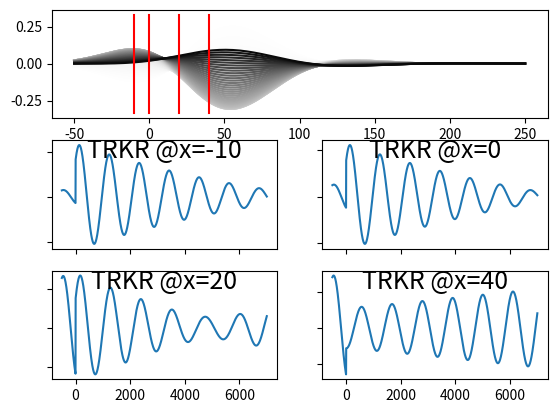
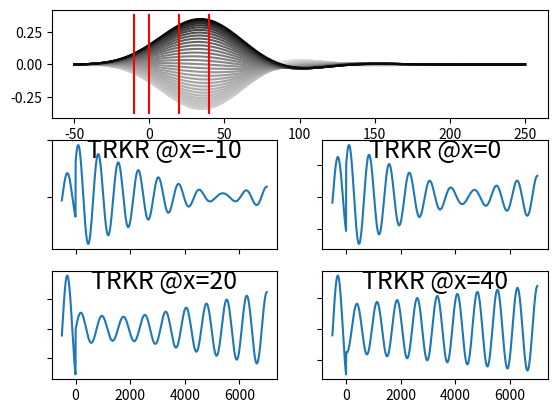
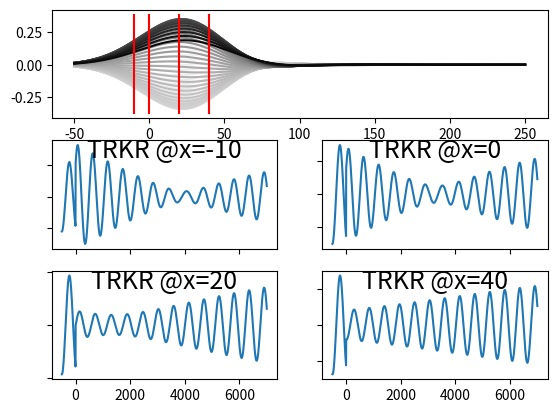

Write Python code to recreate these figures, in order.
# -*- coding: utf-8 -*-
"""
Created on Fri Nov 18 13:57:37 2016

Designed to run simple toy models of drift-diffusion spin systems
with one or more electron bands.

model: channel is 1D and represented by a gigantic 1D vector. In practice,
we use numpy arrays to access each slice of the giant 1D vector, each slice
corresponding to the population of a given carrier type along each position
x_i along the channel.

[redacted]
"""

import matplotlib.pyplot as plt
import numpy as np

GFACTORCONSTANT = 0.013996  # 1/(ps*Tesla), = bohr magneton/2*pi*hbar
LASER_REPRATE = 13160  # ps period

class carrier_packet():
    def __init__(self, identity, laser_wavelength, laser_power,
                 laser_width, initial_orientation, initial_polarization,
                 initial_position, spin_lifetime, gfactor, mobility,
                 diffusion_const, channel_xvals):
        self.identity = identity
        # TODO: actually roll this into polarization, no separate carrier density
        self.carrier_density_gaussian_amplitude = \
            laser_power * self.get_absorption_coeff(laser_wavelength)
        self.carrier_density_gaussian_width = laser_width
        self.orientation = initial_orientation
        self.polarization = initial_polarization  # magnitude, from 0 to 1
        self.position = initial_position
        self.spin_lifetime = spin_lifetime
        self.gfactor = gfactor
        self.mobility = mobility
        self.diffusion_const = diffusion_const
        self.channel_xvals = channel_xvals

        self.update_state(time_step=0,  # just to initialize output attributes
                          electric_field=0,
                          external_b_field=0)

    def get_probe_profile(self, laser_width, laser_power, laser_wavelength):
        probe_convolution = np.exp(-(self.channel_xvals - self.position)**2 /
                                   (2*(laser_width**2 +
                                       self.carrier_density_gaussian_width**2)))
        signal_profile = (self.carrier_density_gaussian_amplitude *
                          self.polarization * np.exp(1j * self.orientation) *
                          probe_convolution)

        # TODO: do this right
        absorption_coeff = self.get_absorption_coeff(laser_wavelength)
        trkr_coeff = absorption_coeff
        return trkr_coeff * signal_profile

    def get_absorption_coeff(self, laser_wavelength):
        if self.identity == "low bandgap spins":
            return 1.0
        elif self.identity == "high bandgap spins":
            return 1.0
        else:
            raise Exception("invalid identity for spin packet '{}'".format(
                                                                self.identity))

    def update_state(self, time_step, **changes):  # time step in ps
        for key, val in changes.items():
            # external parameters, should be refreshed each update
            if key == "electric_field": self.electric_field = val  # V/cm
            if key == "external_b_field": self.external_b_field = val  # Tesla

        # calculated parameters, must be recalculated each update
        self.drift_velocity = self.mobility * self.electric_field
        self.magnetic_field = self.external_b_field  # no DNP or SOC atm

        # time-evolve other parameters according to time-step
        self.polarization = (self.polarization *
                             np.exp(-time_step / self.spin_lifetime))
        self.orientation += (2 * np.pi * GFACTORCONSTANT * time_step *
                              self.magnetic_field * self.gfactor)
        if self.orientation > np.pi:
            self.orientation -= 2 * np.pi
        self.position += self.drift_velocity * time_step
        self.carrier_density_gaussian_width += self.diffusion_const * time_step



#        # handling decays from any source
#        survival_chance_list = np.exp(-time_step / self.spin_lifetime)
#        net_decay_chance = 1.0 - np.product(survival_chance_list)
#        num_decays = min(self.num_carriers,
#                         int(net_decay_chance * self.num_carriers))

#        # scattering 
##        decaying_indices = np.random.permutation(self.num_carriers)[num_decays:]
#        live_indices = np.random.permutation(self.num_carriers)[num_decays:]
#        self.orientation = self.orientation[live_indices]
#        self.position = self.position[live_indices]
#        self.drift_velocity = self.drift_velocity[live_indices]
#        self.num_carriers = len(self.orientation)

#        # finally, recalculate new net polarization
#        self.net_polarization_magnitude = \
#            np.abs(sum(np.exp(1j*self.orientation)) / self.num_carriers)
#        self.net_polarization_angle = \
#            np.angle(sum(np.exp(1j*self.orientation)))

    def __str__(self):
        s = ("packet contains {} {} spins ".format(self.num_carriers,
                                                   self.identity) +
             "of net angle {} and polarization {}".format(
                 self.net_polarization_angle,
                 self.net_polarization_magnitude))
        return s


# %%
# TODO: RSA SIMULATION, make this into a function of B field
# lose ability to use as workspace if not name == main though
def find_TRKR_vs_position(electric_field,  # V/cm
                          external_b_field,  # Tesla
                          probe_laser_wavelength,  # nm
                          pump_laser_wavelength,
                          probe_laser_power,  # AU
                          pump_laser_power,
                          probe_laser_width,  # um
                          pump_laser_width,
                          packet1kwargs,
                          packet2kwargs,
                          suppress_plot=False):
    def get_new_pulse_packets():
        packet1 = carrier_packet(**packet1kwargs)
        packet2 = carrier_packet(**packet2kwargs)
        packet_list = [packet1, packet2]
        return packet_list
    
    plt.figure()
    pos_graph_axes = plt.subplot(3,1,1)
    trkr_graph_axes_list = [plt.subplot(3,2,3),
                            plt.subplot(3,2,4),
                            plt.subplot(3,2,5),
                            plt.subplot(3,2,6)]
    probe_position_list = [-10, 0, 20, 40]

    num_pulses = 15
    measurement_window = [-500, 7000]
    time_step = 5.0  # ps
    streak_start = 6000
    streak_end = 7000
    streak_duration = streak_end - streak_start
    streak_line_count = 100  # lines in streak, give or take one, limited by time step
    streak_spacing = streak_duration // streak_line_count
    steps_per_pulse = int(round(LASER_REPRATE/time_step))
    lab_time = -(num_pulses - 1)*LASER_REPRATE  # lab_time=0 is last pulse
    packet_list = []
    num_time_indices = 1 + \
        int(np.ceil((measurement_window[1]-measurement_window[0])/time_step))
    trkr_vs_pos_list = [np.zeros(num_time_indices)
                        for num in range(len(probe_position_list))]
    timeseries_current_index = 0
    for i in range(num_pulses):  # num laser pulses
        packet_list.extend(get_new_pulse_packets())
        for j in range(steps_per_pulse):  # time steps per pulse
            lab_time += time_step
            for packet in packet_list:
                packet.update_state(time_step,
                                    electric_field=electric_field,
                                    external_b_field=external_b_field)
            # compute and record channel state if necessary
            streak_time = lab_time - streak_start
            record_trkr = all([lab_time >= measurement_window[0],
                               lab_time <= measurement_window[1]])
            record_streak = all([not suppress_plot,
                                 streak_time >= 0,
                                 streak_time < streak_duration,
                                 streak_time % streak_spacing < time_step])
            if record_trkr or record_streak:
                packet_profile_list = \
                    [packet.get_probe_profile(probe_laser_width,
                                              probe_laser_power,
                                              probe_laser_wavelength)
                     for packet in packet_list]
                vector_sum_series = np.real(np.sum(packet_profile_list,
                                                   axis=0))
#                scalar_sum_series = np.sum([np.real(series)
#                                         for series in packet_profile_list],
#                                           axis=0)
            if record_streak and not suppress_plot:
                axes = pos_graph_axes
                brightness = 1 - (streak_time / streak_duration)**4.0
                if brightness > 1 or brightness < 0:
                    raise Exception("error: invalid brightness value")
                axes.plot(channel_xvals, vector_sum_series,
                          color=(3 * tuple([brightness])))
            if record_trkr:
                for list_ind, pos in enumerate(probe_position_list):
                    pos_index = np.argwhere(channel_xvals > pos)[0]
                    series_val = vector_sum_series[pos_index]
                    series = trkr_vs_pos_list[list_ind]
                    if timeseries_current_index < len(series):
                        series[timeseries_current_index] = series_val
                    else:
                        print('oops, t={}, i={}'.format(lab_time,
                                                        timeseries_current_index))
                timeseries_current_index += 1

    # Plot results
    if not suppress_plot:
        times = np.linspace(measurement_window[0],
                            measurement_window[1], num_time_indices)
        posymin, posymax = pos_graph_axes.yaxis.get_view_interval()
        for posnum in range(4):
            axes = trkr_graph_axes_list[posnum]
            axes.plot(times, trkr_vs_pos_list[posnum])
            axes.text(0.5, 0.9, "TRKR @x={}".format(probe_position_list[posnum]),
                      horizontalalignment='center', verticalalignment='center',
                      fontsize=18, transform=axes.transAxes)
            axes.set_yticklabels([])
            if posnum < 2:
                axes.set_xticklabels([])
            pos_graph_axes.plot(2*[probe_position_list[posnum]],
                                [posymin, posymax - .001], 'r')

    return packet_list, trkr_vs_pos_list







# %%
if __name__ == "__main__":
    channel_xvals = np.linspace(-50, 250, 200)
    electric_field = 15  # V/cm
    external_b_fields = [0.15, 0.225, 0.3]
#    external_b_fields = [0.1, 0.125, 0.15, 0.175,
#                         0.2, 0.225, 0.25, 0.275, 0.3]
#    external_b_field = 0.3  # Tesla
#    external_b_field = 0.6  # Tesla

    probe_laser_wavelength = 818.9  # nm
    pump_laser_wavelength = 818.9
    probe_laser_power = 1.0  # AU
    pump_laser_power = 1.0
    probe_laser_width = 20.0  # um
    pump_laser_width = 20.0

    packet1kwargs = dict(identity="low bandgap spins",
                         laser_wavelength=pump_laser_wavelength,
                         laser_power=pump_laser_power,
                         laser_width=pump_laser_width,
                         initial_orientation=0*np.pi/3,  # angle, -pi/2 to pi/2
                         initial_polarization=0.5,
                         initial_position=0.0,
                         spin_lifetime=20000.0,
                         gfactor=.44,
                         mobility=1e-4,  # (um/ps)/(V/cm). 1e-4 -> 2um/ns/Vapp
                         diffusion_const=0,
                         channel_xvals=channel_xvals)

    packet2kwargs = dict(identity="high bandgap spins",
                         laser_wavelength=pump_laser_wavelength,
                         laser_power=pump_laser_power,
                         laser_width=pump_laser_width,
                         initial_orientation=-1.5*np.pi/3,  # angle, pi/2 to 3*pi/2
                         initial_polarization=0.5,
                         initial_position=0.0,
                         spin_lifetime=20000.0,
                         gfactor=.43,
                         mobility=1e-4,  # (um/ps)/(V/cm). 1e-4 -> 2um/ns/Vapp
                         diffusion_const=0,
                         channel_xvals=channel_xvals)

    packet_lists = []
    trkr_vs_pos_lists = []
    for external_b_field in external_b_fields:
        new_packet_list, new_trkr_vs_pos_list = \
            find_TRKR_vs_position(electric_field,  # V/cm
                                  external_b_field,  # Tesla
                                  probe_laser_wavelength,  # nm
                                  pump_laser_wavelength,
                                  probe_laser_power,  # AU
                                  pump_laser_power,
                                  probe_laser_width,  # um
                                  pump_laser_width,
                                  packet1kwargs,
                                  packet2kwargs,
                                  suppress_plot=False)


# %%
#if __name__ == "__main__":
#    channel_xvals = np.linspace(-50, 250, 200)
#    electric_field = 20  # V/cm
#    external_b_fields = [0.1, 0.15, 0.2, 0.25, 0.3]
##    external_b_fields = [0.1, 0.125, 0.15, 0.175,
##                         0.2, 0.225, 0.25, 0.275, 0.3]
##    external_b_field = 0.3  # Tesla
##    external_b_field = 0.6  # Tesla
#
#    probe_laser_wavelength = 818.9  # nm
#    pump_laser_wavelength = 818.9
#    probe_laser_power = 1.0  # AU
#    pump_laser_power = 1.0
#    probe_laser_width = 20.0  # um
#    pump_laser_width = 20.0
#
#    packet1kwargs = dict(identity="low bandgap spins",
#                         laser_wavelength=pump_laser_wavelength,
#                         laser_power=pump_laser_power,
#                         laser_width=pump_laser_width,
#                         initial_orientation=0*np.pi/3,  # angle, -pi to pi
#                         initial_polarization=0.5,
#                         initial_position=0.0,
#                         spin_lifetime=20000.0,
#                         gfactor=.44,
#                         mobility=1e-4,  # (um/ps)/(V/cm). 1e-4 -> 2um/ns/Vapp
#                         diffusion_const=0,
#                         channel_xvals=channel_xvals)
#
#    packet2kwargs = dict(identity="high bandgap spins",
#                         laser_wavelength=pump_laser_wavelength,
#                         laser_power=pump_laser_power,
#                         laser_width=pump_laser_width,
#                         initial_orientation=-2*np.pi/3,  # angle, -2pi to pi
#                         initial_polarization=0.5,
#                         initial_position=0.0,
#                         spin_lifetime=20000.0,
#                         gfactor=.43,
#                         mobility=1e-4,  # (um/ps)/(V/cm). 1e-4 -> 2um/ns/Vapp
#                         diffusion_const=0,
#                         channel_xvals=channel_xvals)
#
#    packet_lists = []
#    trkr_vs_pos_lists = []
#    for external_b_field in external_b_fields:
#        new_packet_list, new_trkr_vs_pos_list = \
#            find_TRKR_vs_position(electric_field,  # V/cm
#                                  external_b_field,  # Tesla
#                                  probe_laser_wavelength,  # nm
#                                  pump_laser_wavelength,
#                                  probe_laser_power,  # AU
#                                  pump_laser_power,
#                                  probe_laser_width,  # um
#                                  pump_laser_width,
#                                  packet1kwargs,
#                                  packet2kwargs,
#                                  suppress_plot=False)
#
#
